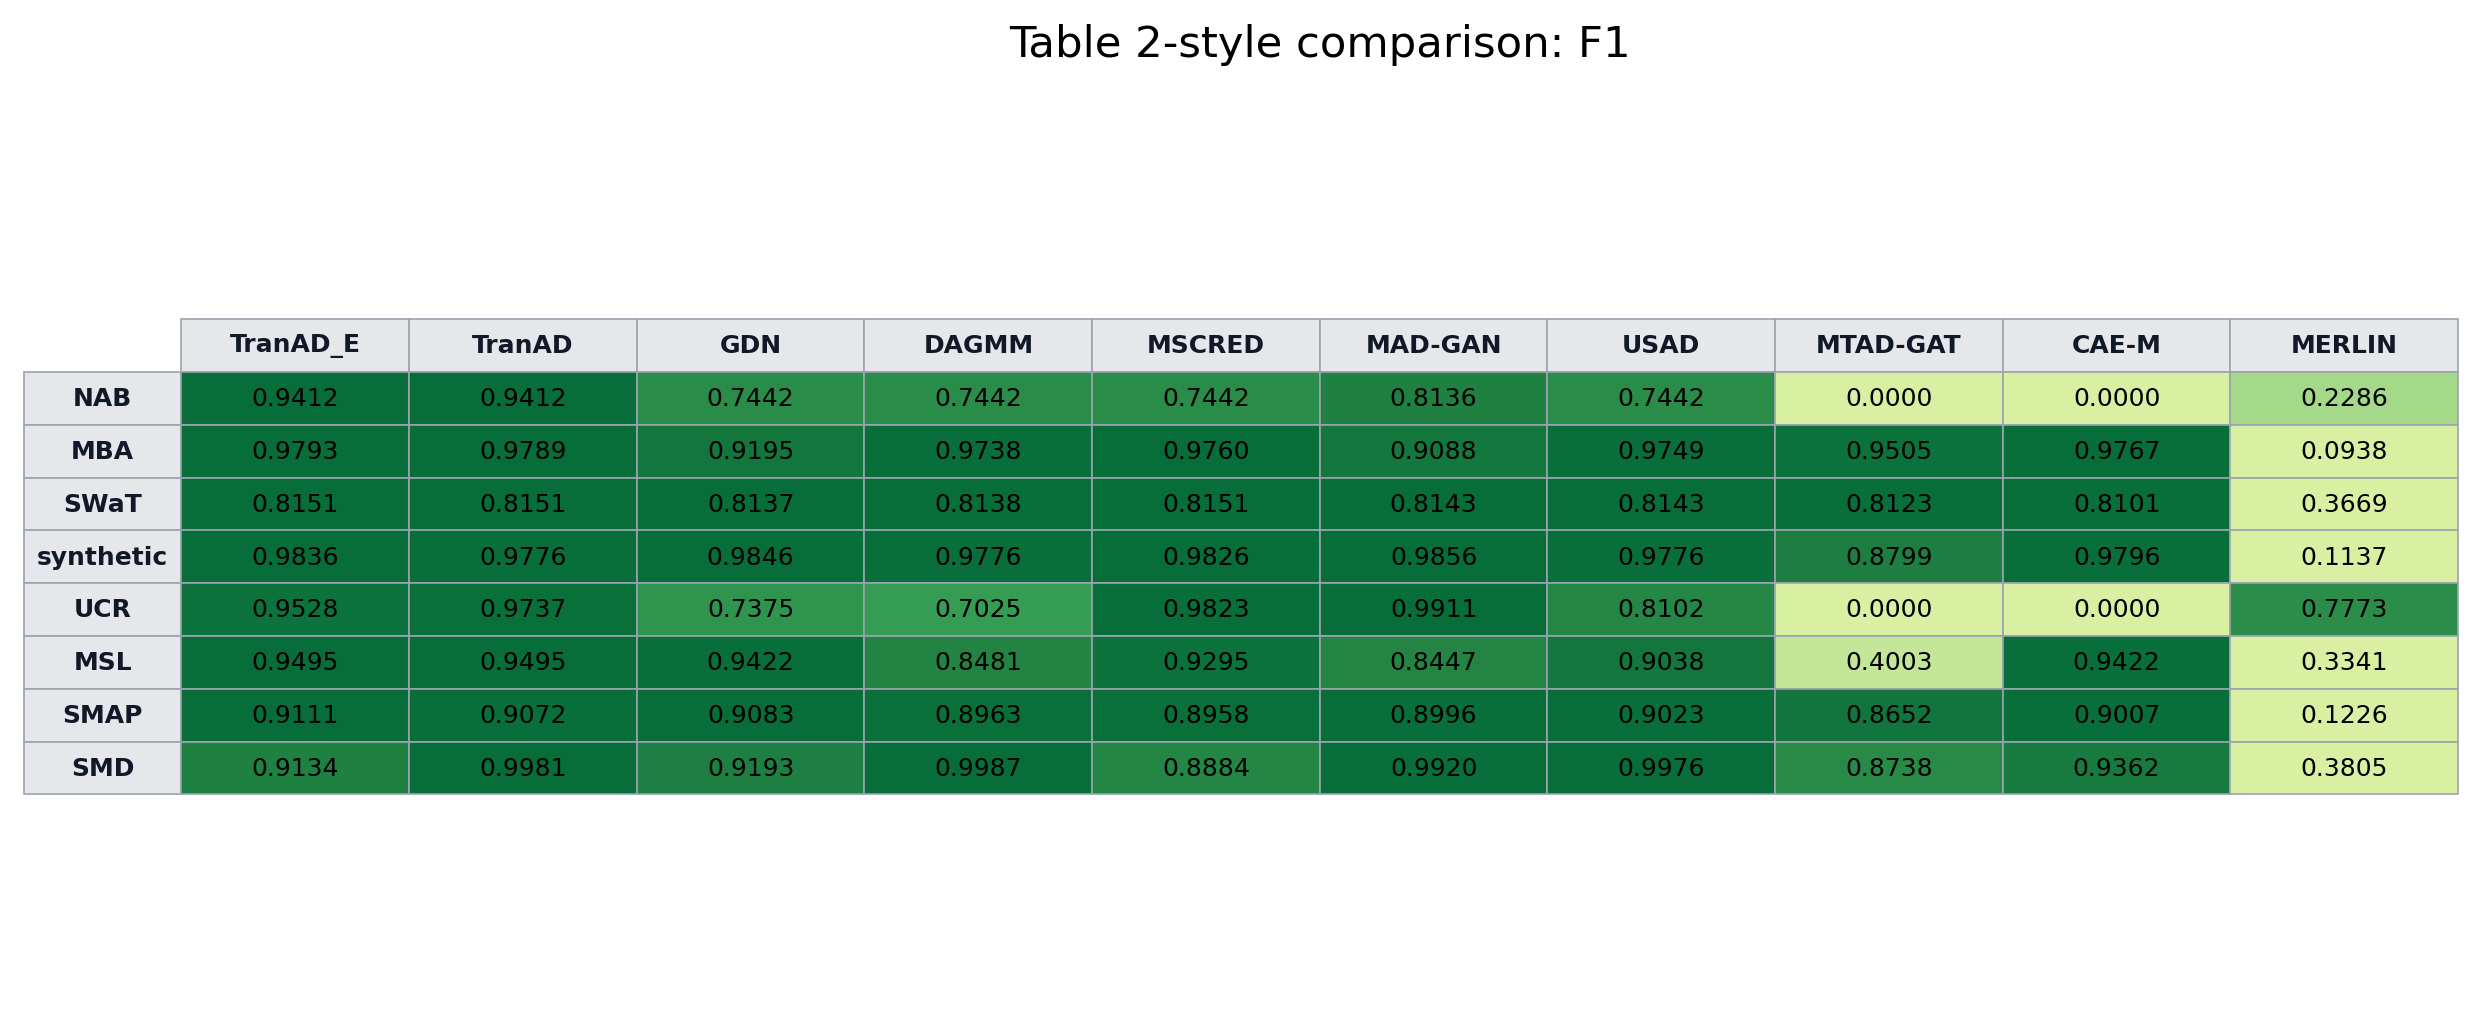

Data behind this chart, as committed beside it:
dataset, TranAD_E, TranAD, GDN, DAGMM, MSCRED, MAD_GAN, USAD, MTAD_GAT, CAE_M, MERLIN
NAB, 0.9412, 0.9412, 0.7442, 0.7442, 0.7442, 0.8136, 0.7442, 0.0, 0.0, 0.2286
MBA, 0.9793, 0.9789, 0.9195, 0.9738, 0.976, 0.9088, 0.9749, 0.9505, 0.9767, 0.09377
SWaT, 0.8151, 0.8151, 0.8137, 0.8138, 0.8151, 0.8143, 0.8143, 0.8123, 0.8101, 0.3669
synthetic, 0.9836, 0.9776, 0.9846, 0.9776, 0.9826, 0.9856, 0.9776, 0.8799, 0.9796, 0.1137
UCR, 0.9528, 0.9737, 0.7375, 0.7025, 0.9823, 0.9911, 0.8102, 0.0, 0.0, 0.7773
MSL, 0.9495, 0.9495, 0.9422, 0.8481, 0.9295, 0.8447, 0.9038, 0.4003, 0.9422, 0.3341
SMAP, 0.9111, 0.9072, 0.9083, 0.8963, 0.8958, 0.8996, 0.9023, 0.8652, 0.9007, 0.1226
SMD, 0.9134, 0.9981, 0.9193, 0.9987, 0.8884, 0.992, 0.9976, 0.8738, 0.9362, 0.3805
